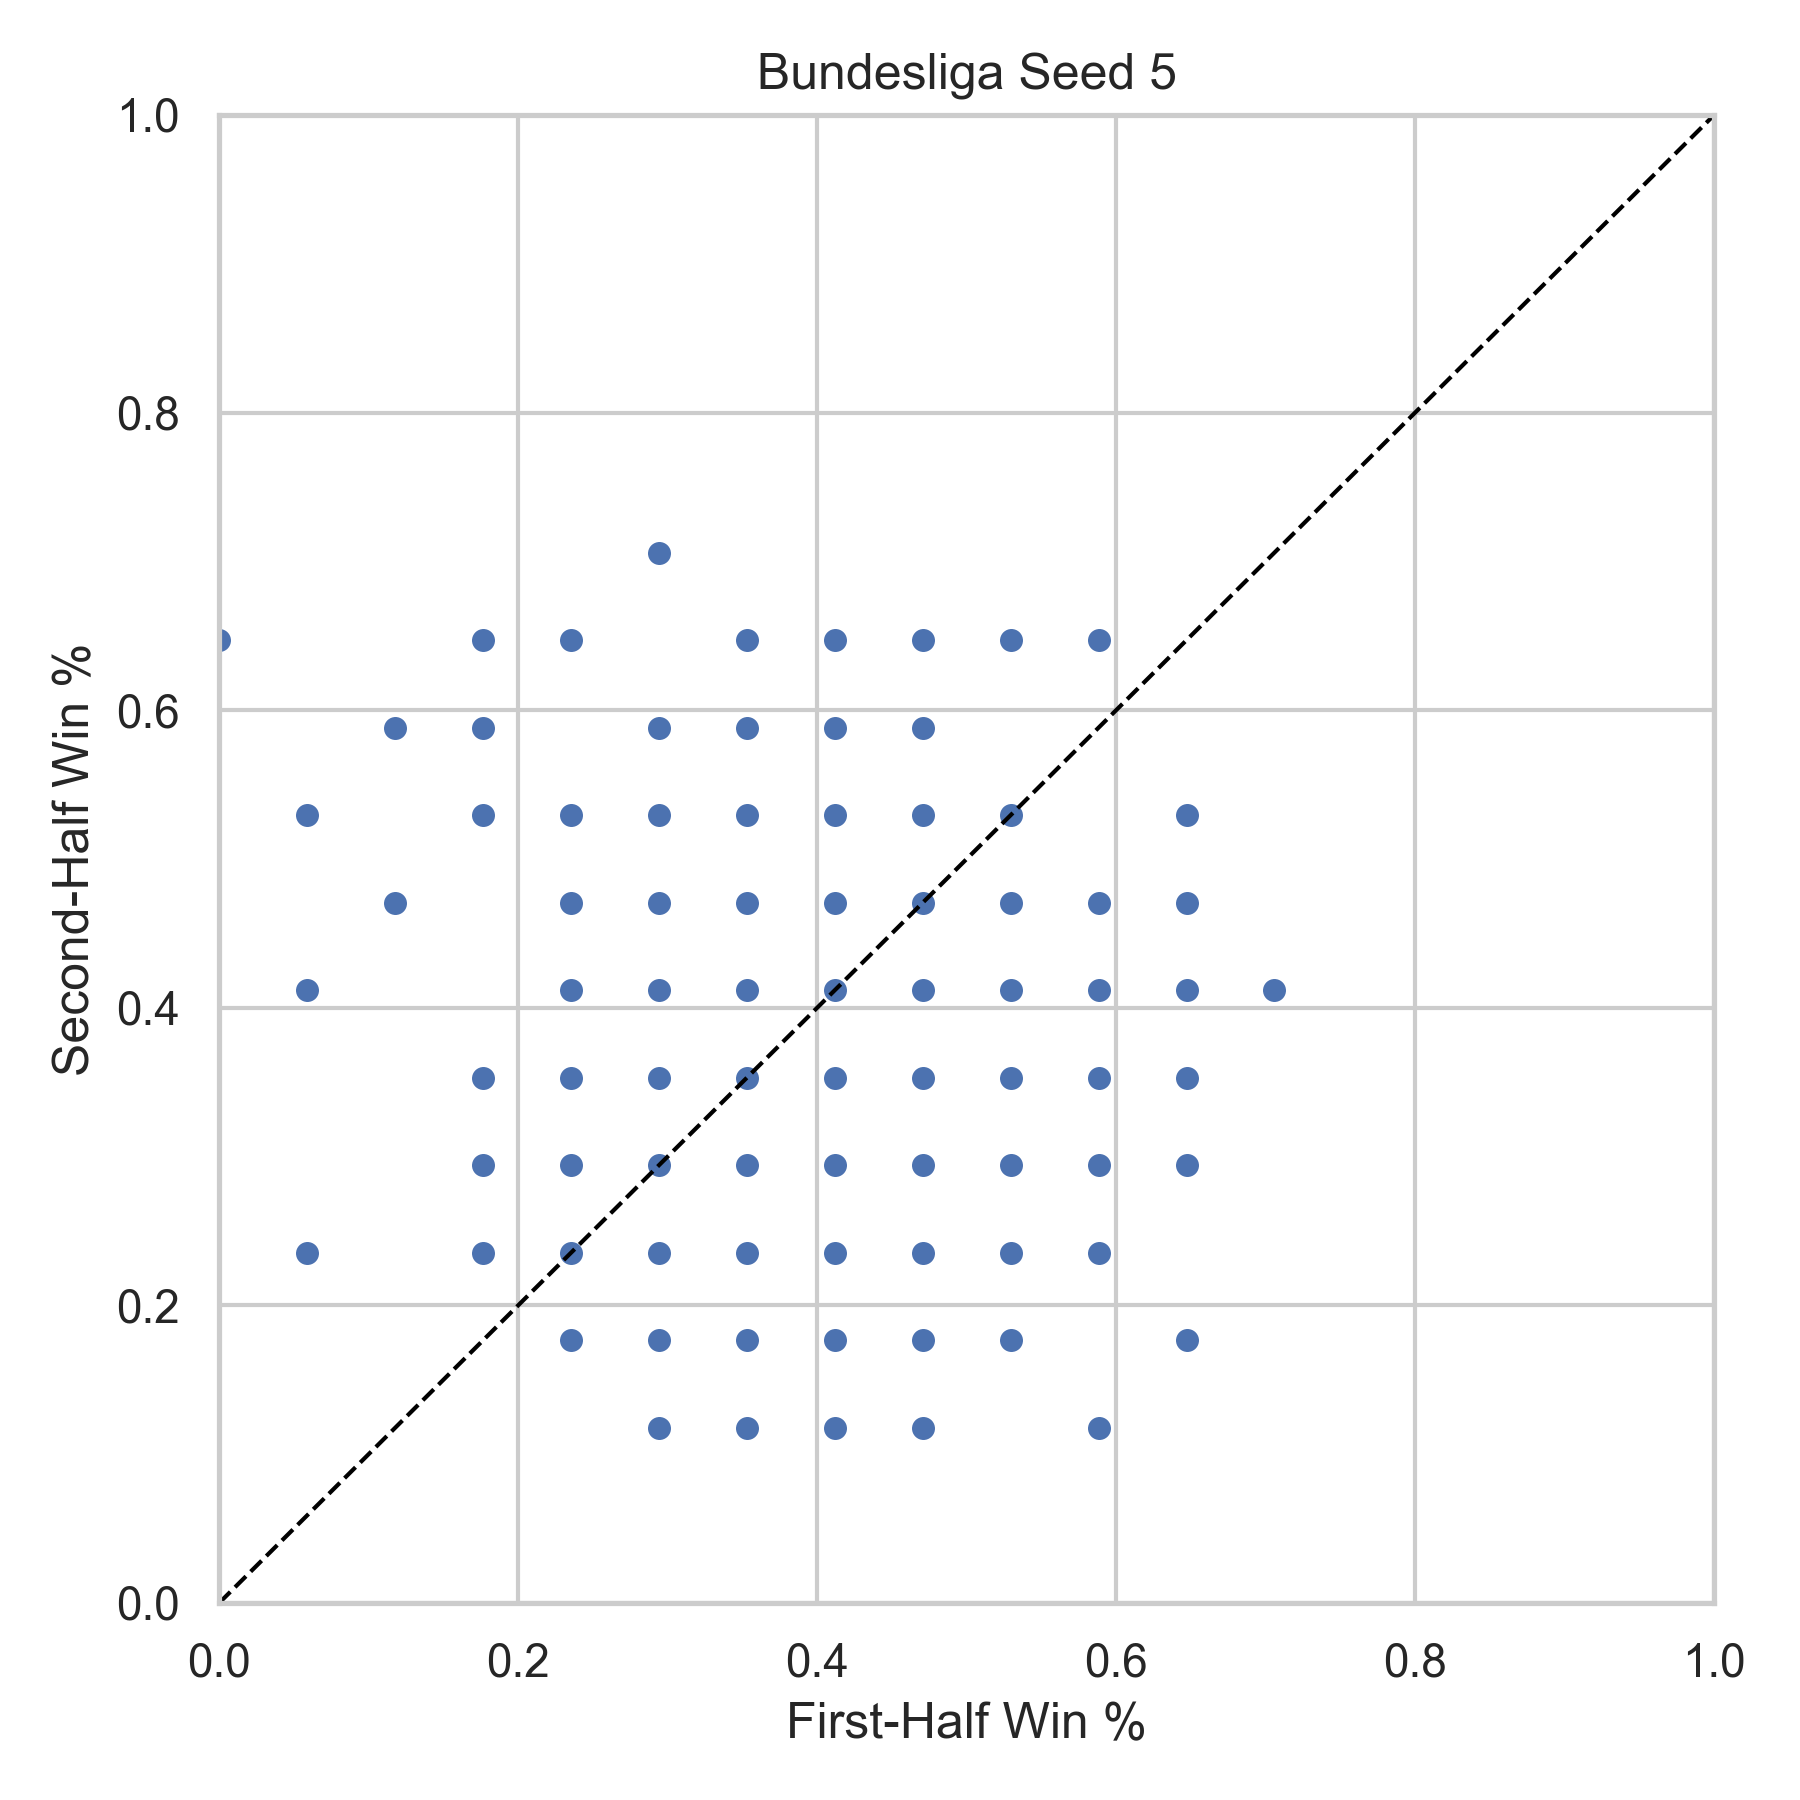

Source data for this figure (header and first rows):
league, season, team, first_half_win_pct, second_half_win_pct, n_first, n_second, seed
Bundesliga, 2004, BAY, 0.3529, 0.4118, 17, 17, 5
Bundesliga, 2004, BIE, 0.3529, 0.4118, 17, 17, 5
Bundesliga, 2004, BOC, 0.2941, 0.3529, 17, 17, 5
Bundesliga, 2004, DOR, 0.4118, 0.4706, 17, 17, 5
Bundesliga, 2004, FRE, 0.4118, 0.5882, 17, 17, 5
Bundesliga, 2004, HAM, 0.4118, 0.2353, 17, 17, 5
Bundesliga, 2004, HAN, 0.2941, 0.5882, 17, 17, 5
Bundesliga, 2004, HANR, 0.2353, 0.3529, 17, 17, 5
Bundesliga, 2004, HERT, 0.2941, 0.2941, 17, 17, 5
Bundesliga, 2004, KAI, 0.5294, 0.4118, 17, 17, 5
Bundesliga, 2004, LEVK, 0.3529, 0.4706, 17, 17, 5
Bundesliga, 2004, M'G, 0.3529, 0.2353, 17, 17, 5
Bundesliga, 2004, MAI, 0.5294, 0.4118, 17, 17, 5
Bundesliga, 2004, NUR, 0.4706, 0.4706, 17, 17, 5
Bundesliga, 2004, SCH, 0.2941, 0.4118, 17, 17, 5
Bundesliga, 2004, STU, 0.2941, 0.3529, 17, 17, 5
Bundesliga, 2004, WERB, 0.2353, 0.2353, 17, 17, 5
Bundesliga, 2004, WOB, 0.4706, 0.3529, 17, 17, 5
Bundesliga, 2005, BAY, 0.2941, 0.2353, 17, 17, 5
Bundesliga, 2005, BIE, 0.5294, 0.4706, 17, 17, 5
Bundesliga, 2005, DOR, 0.5294, 0.4706, 17, 17, 5
Bundesliga, 2005, DUI, 0.1765, 0.6471, 17, 17, 5
Bundesliga, 2005, EINF, 0.2941, 0.4706, 17, 17, 5
Bundesliga, 2005, HAM, 0.2353, 0.1765, 17, 17, 5
Bundesliga, 2005, HAN, 0.4118, 0.6471, 17, 17, 5
Bundesliga, 2005, HERT, 0.4706, 0.3529, 17, 17, 5
Bundesliga, 2005, KAI, 0.3529, 0.2941, 17, 17, 5
Bundesliga, 2005, KOL, 0.4706, 0.2353, 17, 17, 5
Bundesliga, 2005, LEVK, 0.3529, 0.1176, 17, 17, 5
Bundesliga, 2005, M'G, 0.4706, 0.4118, 17, 17, 5
Bundesliga, 2005, MAI, 0.2353, 0.3529, 17, 17, 5
Bundesliga, 2005, NUR, 0.4706, 0.3529, 17, 17, 5
Bundesliga, 2005, SCH, 0.6471, 0.3529, 17, 17, 5
Bundesliga, 2005, STU, 0.3529, 0.2353, 17, 17, 5
Bundesliga, 2005, WERB, 0.4706, 0.4118, 17, 17, 5
Bundesliga, 2005, WOB, 0.3529, 0.4118, 17, 17, 5
Bundesliga, 2006, AAC, 0.4118, 0.2353, 17, 17, 5
Bundesliga, 2006, BAY, 0.4706, 0.4118, 17, 17, 5
Bundesliga, 2006, BIE, 0.4118, 0.2941, 17, 17, 5
Bundesliga, 2006, BOC, 0.3529, 0.1765, 17, 17, 5
Bundesliga, 2006, COT, 0.4706, 0.4706, 17, 17, 5
Bundesliga, 2006, DOR, 0.2941, 0.1765, 17, 17, 5
Bundesliga, 2006, EINF, 0.3529, 0.2941, 17, 17, 5
Bundesliga, 2006, HAM, 0.2353, 0.4706, 17, 17, 5
Bundesliga, 2006, HAN, 0.4706, 0.5882, 17, 17, 5
Bundesliga, 2006, HERT, 0.4118, 0.3529, 17, 17, 5
Bundesliga, 2006, LEVK, 0.4706, 0.4118, 17, 17, 5
Bundesliga, 2006, M'G, 0.5882, 0.4706, 17, 17, 5
Bundesliga, 2006, MAI, 0.3529, 0.4118, 17, 17, 5
Bundesliga, 2006, NUR, 0.2941, 0.3529, 17, 17, 5
Bundesliga, 2006, SCH, 0.5294, 0.5294, 17, 17, 5
Bundesliga, 2006, STU, 0.2941, 0.5294, 17, 17, 5
Bundesliga, 2006, WERB, 0.3529, 0.1765, 17, 17, 5
Bundesliga, 2006, WOB, 0.3529, 0.4118, 17, 17, 5
Bundesliga, 2007, BAY, 0.1765, 0.2941, 17, 17, 5
Bundesliga, 2007, BIE, 0.4118, 0.4706, 17, 17, 5
Bundesliga, 2007, BOC, 0.2941, 0.4706, 17, 17, 5
Bundesliga, 2007, COT, 0.4706, 0.3529, 17, 17, 5
Bundesliga, 2007, DOR, 0.2353, 0.2941, 17, 17, 5
Bundesliga, 2007, DUI, 0.3529, 0.4118, 17, 17, 5
... 318 more rows
